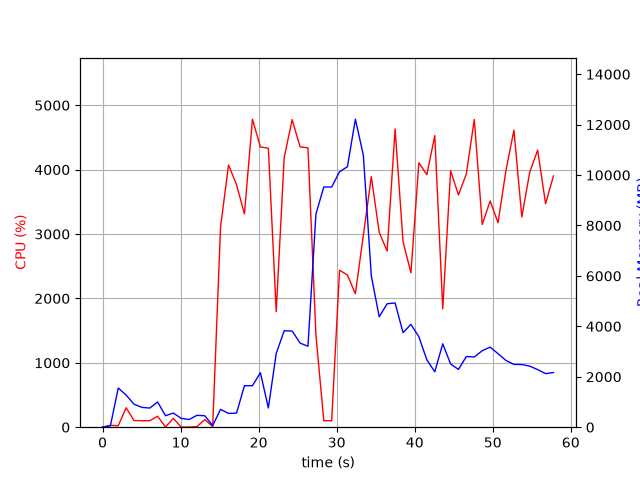

Data behind this chart, as committed beside it:
elapsed_time, nproc, cpu, mem_real, mem_virtual
4.029273986816406e-05, 1, 0.0, 7.074, 27665
1.006, 2, 28.8, 54.54, 237.5
2.013, 11, 23.8, 1555, 26364
3.024, 6, 302.4, 1274, 13620
4.032, 5, 103.2, 913.4, 10885
5.04, 4, 101.2, 786.8, 8445
6.048, 3, 100.2, 758.4, 6025
7.056, 4, 169.6, 1001, 11316
8.064, 4, 3.0, 455.6, 9881
9.072, 4, 137.6, 560.8, 11562
10.08, 3, 1.0, 350.5, 5455
11.09, 3, 1.0, 304.9, 9495
12.1, 4, 8.9, 470.1, 7899
13.11, 4, 118.1, 454, 9940
14.11, 1, 9.9, 62.53, 751.6
15.12, 1, 3111, 707.1, 29438
16.15, 1, 4073, 546.2, 29452
17.17, 1, 3764, 558.9, 30024
18.18, 1, 3314, 1645, 31304
19.21, 1, 4784, 1645, 31304
20.23, 1, 4353, 2161, 32848
21.25, 1, 4333, 763.1, 32848
22.26, 1, 1795, 2927, 33470
23.28, 1, 4189, 3825, 35262
24.3, 1, 4776, 3815, 35262
25.32, 1, 4355, 3335, 35262
26.32, 1, 4338, 3210, 35831
27.34, 1, 1428, 8457, 43880
28.35, 1, 100.3, 9526, 43880
29.36, 1, 100.1, 9526, 43880
30.37, 1, 2438, 10132, 43898
31.38, 1, 2364, 10331, 44002
32.4, 1, 2073, 12216, 50231
33.42, 1, 2982, 10788, 50618
34.44, 1, 3891, 6001, 50672
35.45, 1, 3026, 4378, 50813
36.47, 1, 2736, 4898, 50813
37.49, 1, 4632, 4927, 50813
38.51, 1, 2880, 3750, 50813
39.52, 1, 2398, 4081, 50813
40.54, 1, 4108, 3585, 50813
41.56, 1, 3922, 2672, 50883
42.57, 1, 4530, 2199, 50883
43.59, 1, 1839, 3308, 50883
44.6, 1, 3984, 2507, 50893
45.61, 1, 3607, 2291, 50893
46.62, 1, 3935, 2802, 50893
47.64, 1, 4779, 2785, 50893
48.66, 1, 3148, 3034, 50893
49.67, 1, 3514, 3176, 50893
50.68, 1, 3175, 2917, 50901
51.7, 1, 3989, 2646, 50901
52.71, 1, 4614, 2492, 50901
53.73, 1, 3265, 2485, 50909
54.74, 1, 3957, 2422, 50919
55.75, 1, 4305, 2284, 50919
56.77, 1, 3471, 2125, 50919
57.78, 1, 3902, 2167, 50919
